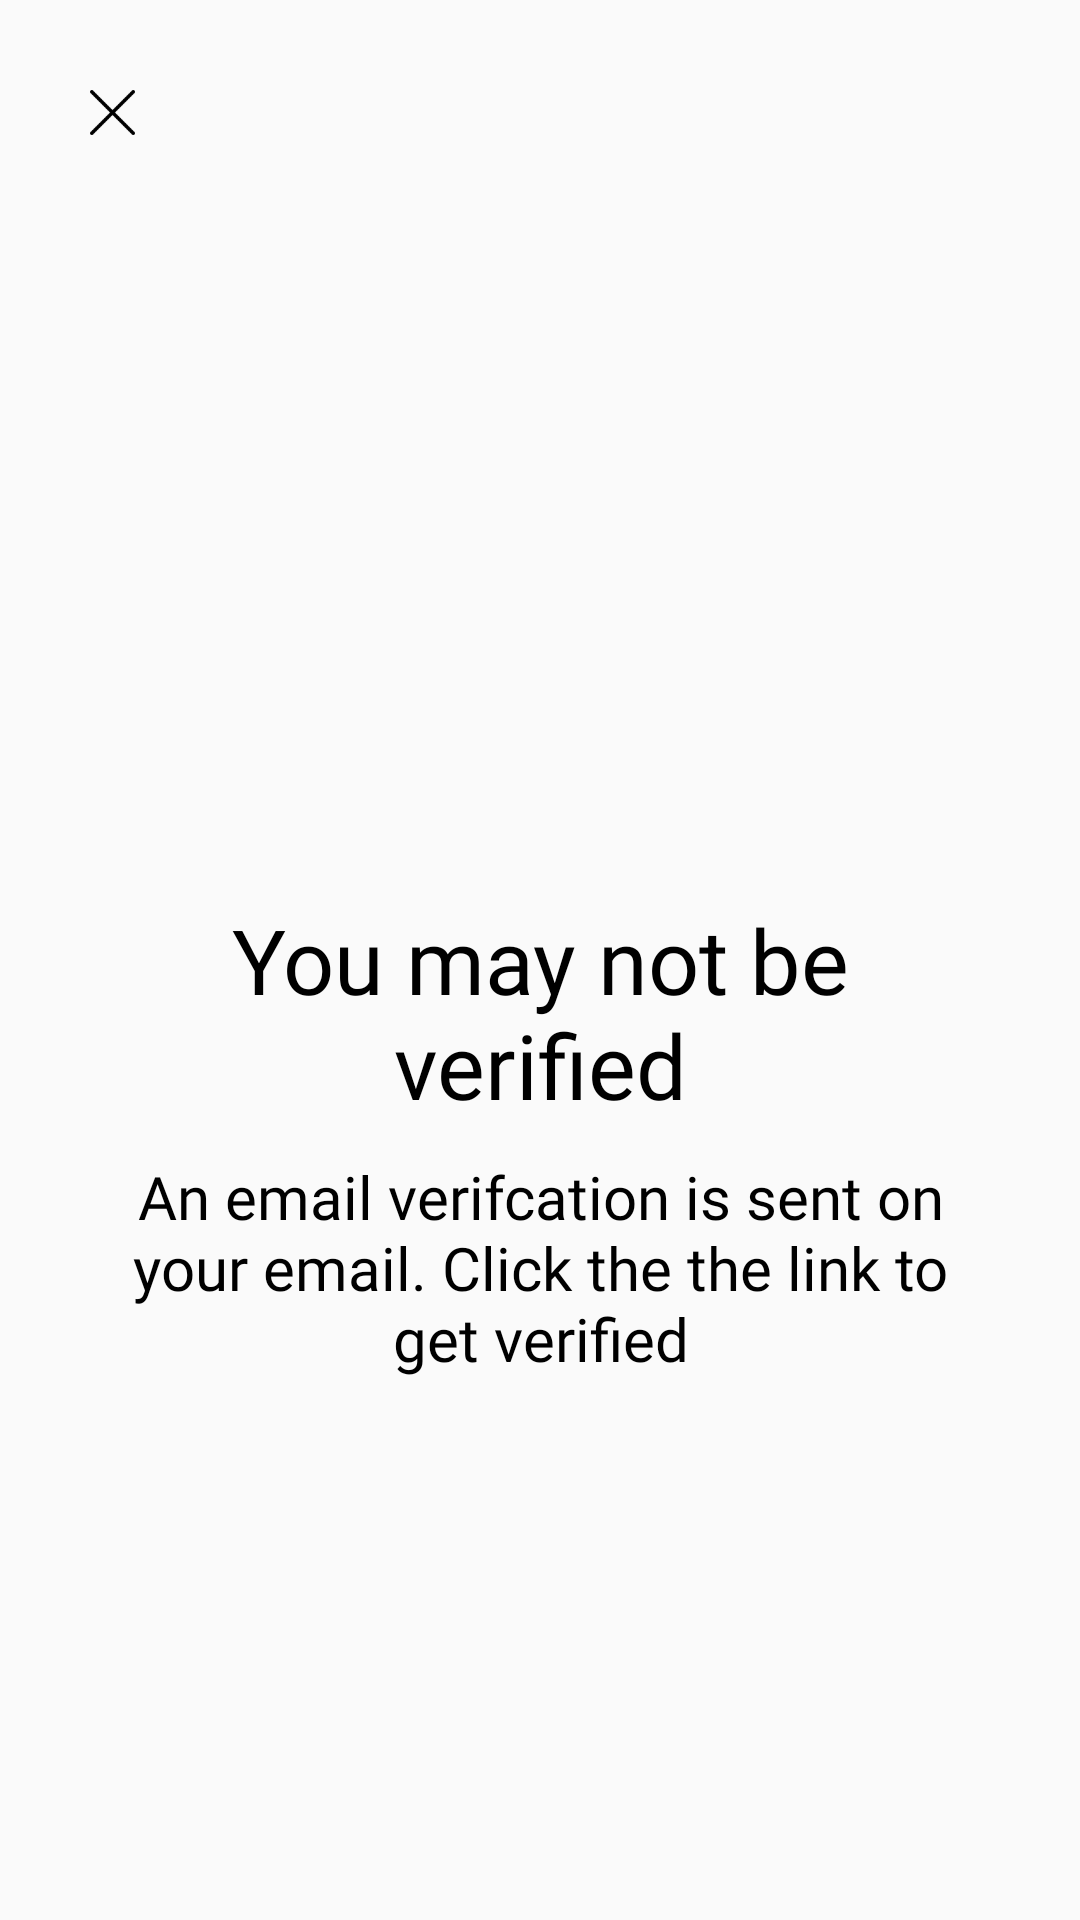

This screen was rendered from an Android layout file. Write that file and the resources it references.
<!-- AndroidManifest.xml: application theme AppTheme -->
<!-- res/layout/activity_o_t_p_verify.xml -->
<?xml version="1.0" encoding="utf-8"?>
<LinearLayout xmlns:android="http://schemas.android.com/apk/res/android"
    xmlns:app="http://schemas.android.com/apk/res-auto"
    xmlns:tools="http://schemas.android.com/tools"
    android:layout_width="match_parent"
    android:padding="30dp"
    android:layout_height="match_parent"
    android:orientation="vertical"
    tools:context=".Common.LoginSignup.OTPVerify">


    <ImageView
        android:id="@+id/cancelToSignup"
        android:layout_width="wrap_content"
        android:layout_height="wrap_content"
        android:src="@drawable/cancel"
        android:layout_marginBottom="20dp"/>

    <RelativeLayout
        android:layout_width="match_parent"
        android:layout_height="match_parent">

        <TextView
            android:id="@+id/verifyemail"
            android:layout_width="wrap_content"
            android:layout_height="wrap_content"
            android:layout_gravity="center"
            android:fontFamily="@font/muli_bold"
            android:text="You may not be verified"
            android:textAlignment="center"
            android:layout_centerInParent="true"
            android:textColor="@color/colorBlack"
            android:textSize="30sp" />

        <TextView
            android:layout_width="wrap_content"
            android:layout_height="wrap_content"
            android:layout_alignBottom="@+id/verifyemail"
            android:layout_marginBottom="-85dp"
            android:fontFamily="@font/muli"
            android:text="An email verifcation is sent on your email. Click the the link to get verified"
            android:textAlignment="center"
            android:textColor="@color/colorBlack"
            android:textSize="20sp" />

    </RelativeLayout>

</LinearLayout>
<!-- resources referenced by this layout -->
<resources>
  <color name="colorBlack">#000000</color>
  <!-- drawable cancel: png bitmap (drawable-hdpi, 626 bytes) -->
  <style name="AppTheme" parent="Theme.MaterialComponents.Light.NoActionBar.Bridge">
          
          <item name="colorPrimary">@color/colorPrimary</item>
          <item name="colorPrimaryDark">@color/colorPrimary</item>
          <item name="colorAccent">@color/colorBlack</item>
      </style>
  <color name="colorPrimary">#10c0fc</color>
</resources>
